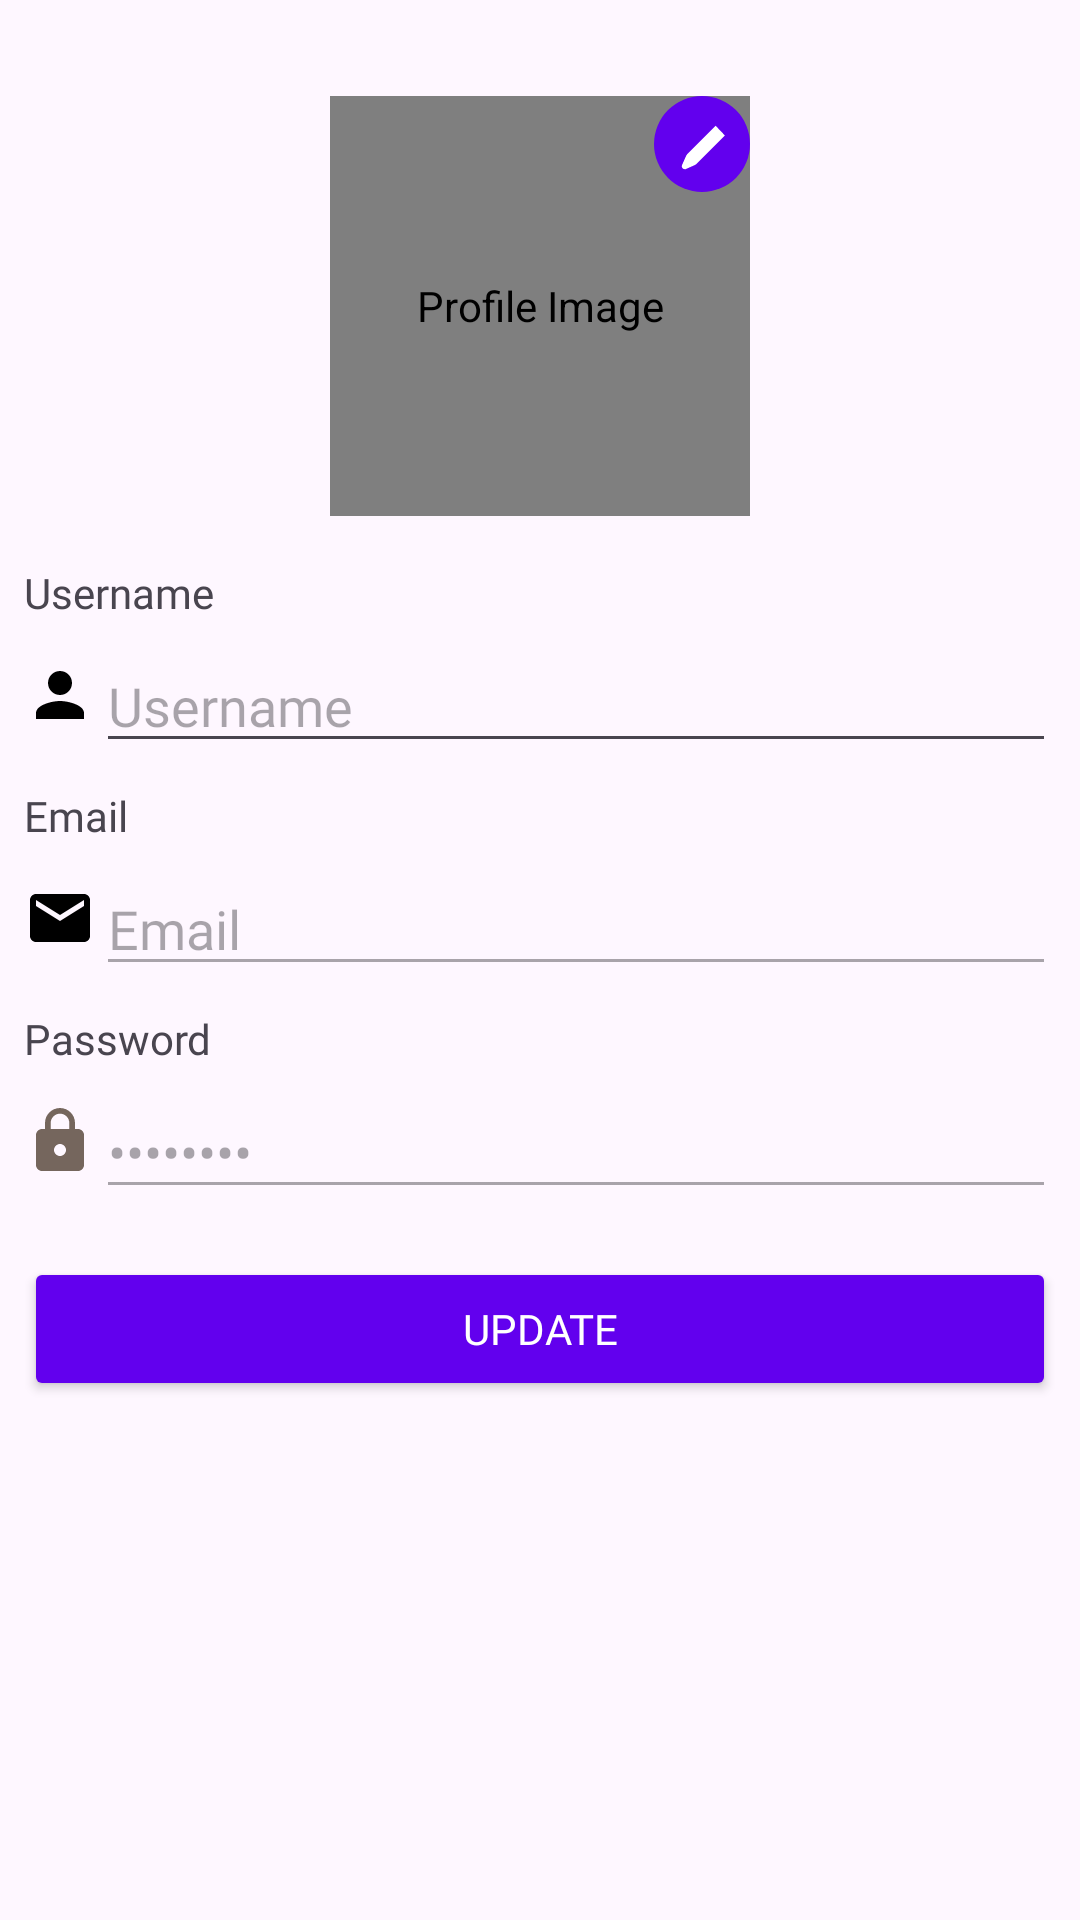

Layout XML and referenced resources for this Android screen:
<!-- AndroidManifest.xml: application theme Theme.EaSYshop -->
<!-- res/layout/fragment_profile_edit.xml -->
<RelativeLayout xmlns:android="http://schemas.android.com/apk/res/android"
    xmlns:app="http://schemas.android.com/apk/res-auto"
    xmlns:tools="http://schemas.android.com/tools"
    android:layout_width="match_parent"
    android:layout_height="match_parent">

    <ScrollView
        android:layout_width="match_parent"
        android:layout_height="match_parent">

        <LinearLayout
            android:layout_width="match_parent"
            android:layout_height="wrap_content"
            android:orientation="vertical"
            android:padding="8dp">

            <RelativeLayout
                android:layout_width="match_parent"
                android:layout_height="wrap_content"
                android:layout_gravity="center"
                android:layout_marginTop="16dp"
                android:gravity="center">

                <de.hdodenhof.circleimageview.CircleImageView
                    android:id="@+id/profile_image"
                    android:layout_width="140dp"
                    android:layout_height="140dp"
                    android:layout_centerInParent="true"
                    android:layout_gravity="center"
                    android:layout_margin="8dp"
                    android:background="@drawable/circle_shape"
                    android:contentDescription="@string/profile_image"
                    android:padding="3dp"
                    android:scaleType="centerCrop" />

                <ImageButton
                    android:id="@+id/edit_icon"
                    android:layout_width="32dp"
                    android:layout_height="32dp"
                    android:layout_gravity="end|top"
                    android:layout_alignTop="@+id/profile_image"
                    android:layout_alignEnd="@+id/profile_image"
                    android:layout_alignRight="@+id/profile_image"
                    android:layout_marginTop="0dp"
                    android:background="@drawable/circle_background"
                    android:src="@drawable/ic_edit"
                    app:tint="@android:color/white" />

            </RelativeLayout>

            
            <TextView
                android:layout_width="wrap_content"
                android:layout_height="wrap_content"
                android:text="@string/username"
                android:layout_marginTop="8dp"
                android:layout_marginBottom="2dp"
                android:layout_gravity="start"
                android:fontFamily="@font/josefinsans"/>

            <RelativeLayout
                android:layout_width="match_parent"
                android:layout_height="wrap_content">

                <ImageView
                    android:id="@+id/profileIcon"
                    android:layout_width="24dp"
                    android:layout_height="24dp"
                    android:layout_alignParentStart="true"
                    android:layout_centerVertical="true"
                    android:src="@drawable/ic_profile"/>

                <EditText
                    android:id="@+id/name"
                    android:layout_width="match_parent"
                    android:layout_height="wrap_content"
                    android:hint="@string/username"
                    android:inputType="text"
                    android:drawablePadding="4dp"
                    android:layout_toEndOf="@id/profileIcon"
                    android:layout_marginTop="4dp"
                    android:fontFamily="@font/josefinsans"/>
            </RelativeLayout>

            
            <TextView
                android:layout_width="wrap_content"
                android:layout_height="wrap_content"
                android:text="@string/email"
                android:layout_marginTop="8dp"
                android:layout_marginBottom="2dp"
                android:layout_gravity="start"
                android:fontFamily="@font/josefinsans"/>

            <RelativeLayout
                android:layout_width="match_parent"
                android:layout_height="wrap_content">

                <ImageView
                    android:id="@+id/emailIcon"
                    android:layout_width="24dp"
                    android:layout_height="24dp"
                    android:layout_alignParentStart="true"
                    android:layout_centerVertical="true"
                    android:src="@drawable/ic_email"/>

                <EditText
                    android:id="@+id/email"
                    android:layout_width="match_parent"
                    android:layout_height="wrap_content"
                    android:hint="@string/email"
                    android:inputType="textEmailAddress"
                    android:drawablePadding="4dp"
                    android:layout_toEndOf="@id/emailIcon"
                    android:layout_marginTop="4dp"
                    android:fontFamily="@font/josefinsans"
                    android:enabled="false"/>
            </RelativeLayout>

            
            <TextView
                android:layout_width="wrap_content"
                android:layout_height="wrap_content"
                android:text="@string/password"
                android:layout_marginTop="8dp"
                android:layout_marginBottom="2dp"
                android:layout_gravity="start"
                android:fontFamily="@font/josefinsans"/>

            <RelativeLayout
                android:layout_width="match_parent"
                android:layout_height="wrap_content">

                <ImageView
                    android:id="@+id/passwordIcon"
                    android:layout_width="24dp"
                    android:layout_height="24dp"
                    android:layout_alignParentStart="true"
                    android:layout_centerVertical="true"
                    android:src="@drawable/ic_password"/>

                <EditText
                    android:id="@+id/password"
                    android:layout_width="match_parent"
                    android:layout_height="wrap_content"
                    android:hint="@string/password"
                    android:inputType="textPassword"
                    android:drawablePadding="4dp"
                    android:layout_toEndOf="@id/passwordIcon"
                    android:layout_marginTop="4dp"
                    android:fontFamily="@font/josefinsans"
                    android:enabled="false"
                    android:text="********"/>
            </RelativeLayout>

            <Button
                android:id="@+id/update_button"
                android:layout_width="match_parent"
                android:layout_height="wrap_content"
                android:layout_marginTop="16dp"
                android:fontFamily="@font/josefinsans"
                android:text="@string/update"
                android:backgroundTint="@color/colorPrimary"
                android:textColor="@android:color/white"/>

        </LinearLayout>
    </ScrollView>
</RelativeLayout>
<!-- resources referenced by this layout -->
<resources>
  <color name="colorPrimary">#6200EE</color>
  <!-- drawable circle_background (drawable) -->
  <shape xmlns:android="http://schemas.android.com/apk/res/android"
      android:shape="oval">
      <solid android:color="@color/colorPrimary" />
  </shape>
  <!-- drawable circle_shape (drawable) -->
  <shape xmlns:android="http://schemas.android.com/apk/res/android"
      android:shape="oval">
      <solid android:color="@android:color/white" />
      <stroke
          android:width="2dp"
          android:color="@color/colorPrimary" />
  </shape>
  <!-- drawable ic_edit (drawable) -->
  <?xml version="1.0" encoding="utf-8"?>
  <vector xmlns:android="http://schemas.android.com/apk/res/android"
      android:width="24dp"
      android:height="24dp"
      android:viewportWidth="24"
      android:viewportHeight="24">
  
      <path
          android:fillColor="#FF000000"
          android:pathData="M16.56,5.93L7.04,15.45C6.95,15.55,6.81,15.74,6.7,15.96l-1.36,3.06c-0.18,0.41-0.03,0.89,0.35,1.18c0.25,0.18,0.56,0.24,0.86,0.18L9.6,19.02c0.22-0.11,0.41-0.24,0.51-0.34l9.52-9.52L16.56,5.93z" />
  
  </vector>
  <!-- drawable ic_email (drawable) -->
  <vector xmlns:android="http://schemas.android.com/apk/res/android"
      android:width="24dp"
      android:height="24dp"
      android:viewportWidth="24"
      android:viewportHeight="24">
      <path
          android:fillColor="#000"
          android:pathData="M20 4H4c-1.1 0-2 0.9-2 2v12c0 1.1 0.9 2 2 2h16c1.1 0 2-0.9 2-2V6c0-1.1-0.9-2-2-2zM20 8l-8 5L4 8V6l8 5 8-5v2z"/>
  </vector>
  <!-- drawable ic_password (drawable) -->
  <vector android:height="24dp" android:tint="#75665D"
      android:viewportHeight="24" android:viewportWidth="24"
      android:width="24dp" xmlns:android="http://schemas.android.com/apk/res/android">
      <path android:fillColor="@android:color/white" android:pathData="M18,8h-1L17,6c0,-2.76 -2.24,-5 -5,-5S7,3.24 7,6v2L6,8c-1.1,0 -2,0.9 -2,2v10c0,1.1 0.9,2 2,2h12c1.1,0 2,-0.9 2,-2L20,10c0,-1.1 -0.9,-2 -2,-2zM12,17c-1.1,0 -2,-0.9 -2,-2s0.9,-2 2,-2 2,0.9 2,2 -0.9,2 -2,2zM15.1,8L8.9,8L8.9,6c0,-1.71 1.39,-3.1 3.1,-3.1 1.71,0 3.1,1.39 3.1,3.1v2z"/>
  </vector>
  <!-- drawable ic_profile (drawable) -->
  <vector xmlns:android="http://schemas.android.com/apk/res/android"
      android:width="24dp"
      android:height="24dp"
      android:viewportWidth="24"
      android:viewportHeight="24">
      <path
          android:fillColor="#000"
          android:pathData="M12 12c2.21 0 4-1.79 4-4s-1.79-4-4-4-4 1.79-4 4 1.79 4 4 4zm0 2c-2.67 0-8 1.34-8 4v2h16v-2c0-2.66-5.33-4-8-4z"/>
  </vector>
  <string name="email">Email</string>
  <string name="password">Password</string>
  <string name="profile_image">Profile Image</string>
  <string name="update">Update</string>
  <string name="username">Username</string>
  <style name="Theme.EaSYshop" parent="Base.Theme.EaSYshop" />
  <style name="Base.Theme.EaSYshop" parent="Theme.Material3.DayNight.NoActionBar">
          
          
      </style>
</resources>
